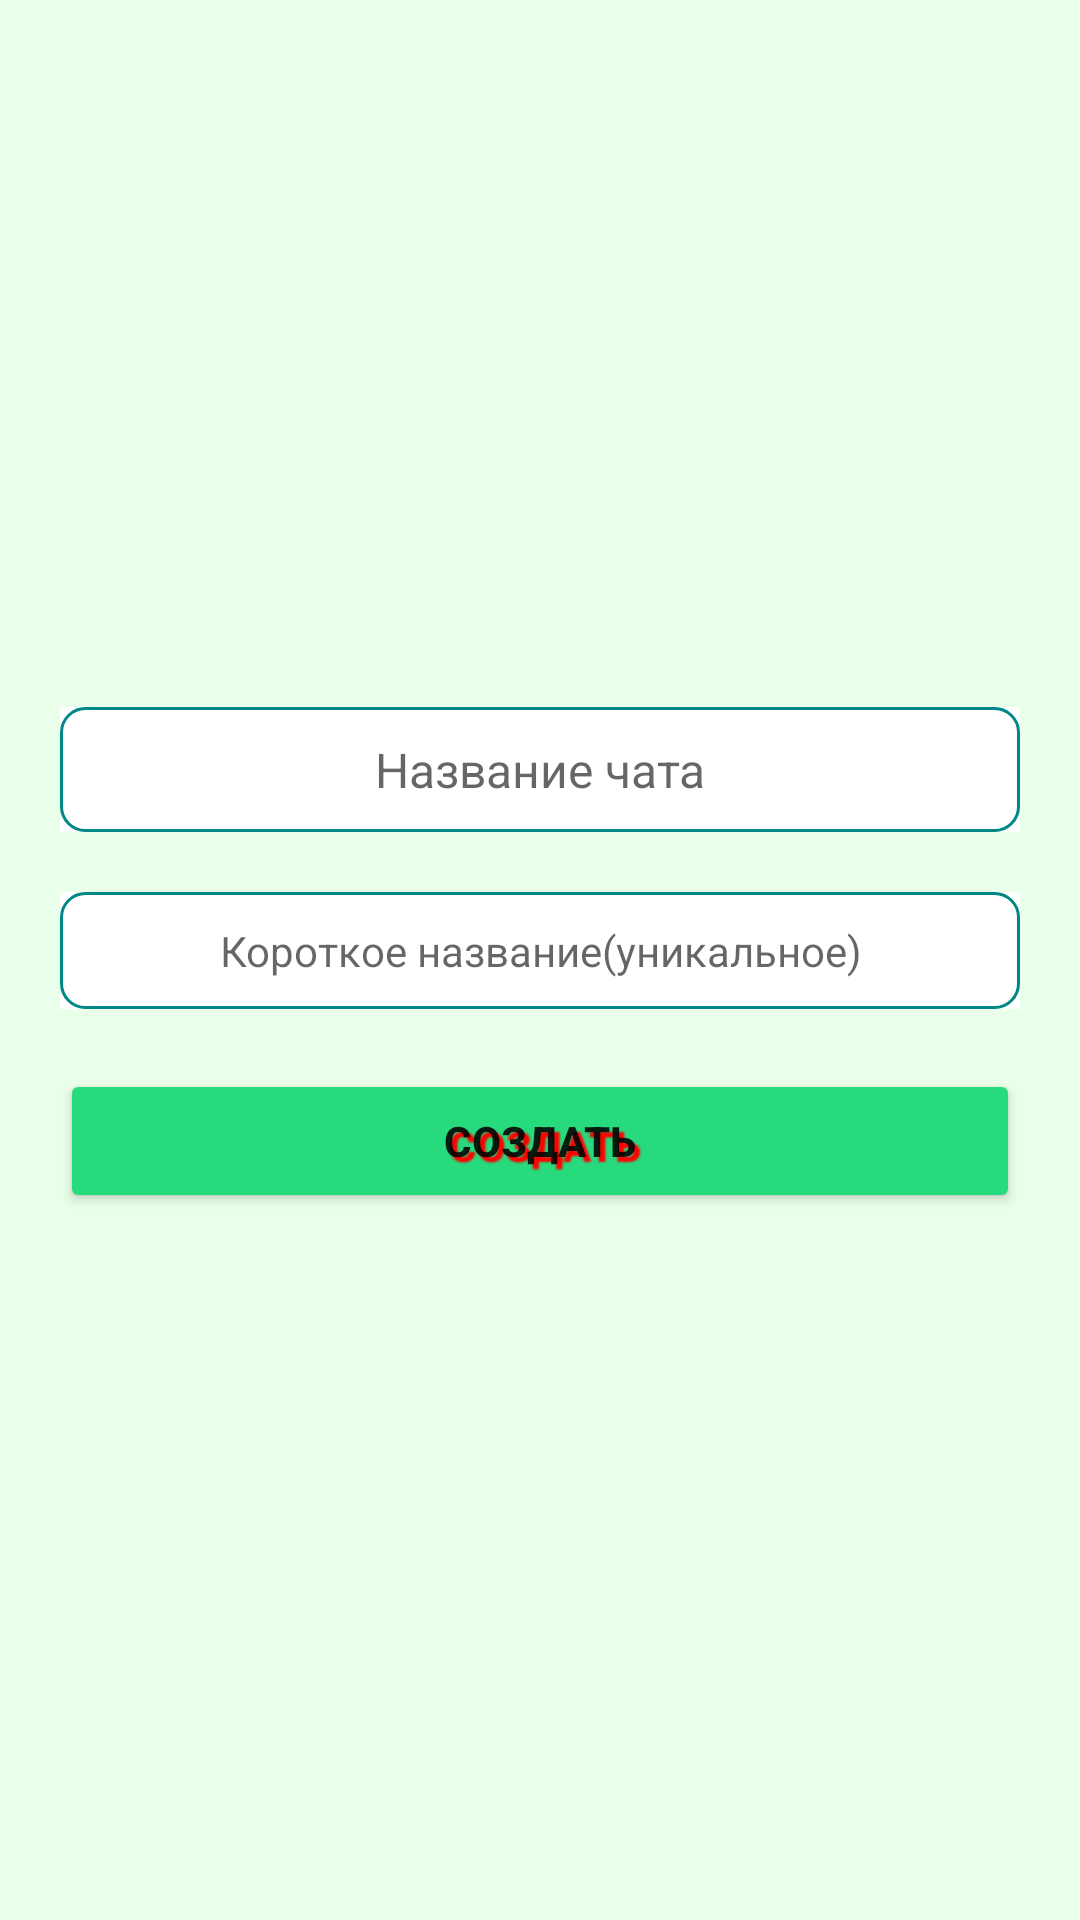

Layout XML and referenced resources for this Android screen:
<!-- AndroidManifest.xml: application theme Theme.Securenote -->
<!-- res/layout/fragment_slideshow.xml -->
<?xml version="1.0" encoding="utf-8"?>
<LinearLayout xmlns:android="http://schemas.android.com/apk/res/android"
    xmlns:app="http://schemas.android.com/apk/res-auto"
    xmlns:tools="http://schemas.android.com/tools"
    android:layout_width="match_parent"
    android:layout_height="match_parent"
    android:layout_gravity="center"
    android:forceDarkAllowed="false"
    android:background="#2A7EFF7A"
    android:gravity="center"
    android:orientation="vertical"
    tools:context=".ui.slideshow.SlideshowFragment">



    <FrameLayout
        android:id="@+id/fl"
        android:layout_width="match_parent"
        android:layout_height="wrap_content"
        android:layout_marginLeft="20dp"
        android:layout_marginRight="20dp">

    <EditText
        android:id="@+id/textView4"
        android:layout_width="match_parent"
        android:layout_height="wrap_content"
        android:background="#000000"
        android:backgroundTint="#FFFFFF"
        android:hint="Название чата"
        android:padding="10dp"
        android:textAlignment="center"
        android:textSize="16sp"
        tools:ignore="MissingConstraints"
        tools:layout_editor_absoluteX="57dp"
        tools:layout_editor_absoluteY="157dp"
        android:src="@drawable/borderedittext"/>

    <ImageView
        android:id="@+id/pki"
        android:layout_width="match_parent"
        android:layout_height="match_parent"
        android:scaleType="fitXY"
        android:src="@drawable/borderedittext" />
    </FrameLayout>
    <FrameLayout
        android:id="@+id/fl2"
        android:layout_width="match_parent"
        android:layout_height="wrap_content"
        android:layout_marginVertical="20dp"
        android:layout_marginLeft="20dp"
        android:layout_marginRight="20dp">

        <EditText
            android:id="@+id/textView5"
            android:layout_width="match_parent"
            android:layout_height="wrap_content"
            android:background="#000000"
            android:backgroundTint="#FFFFFF"
            android:hint="Короткое название(уникальное)"
            android:padding="10dp"
            android:textAlignment="center"
            android:textSize="14sp"
            tools:ignore="MissingConstraints"
            tools:layout_editor_absoluteX="57dp"
            tools:layout_editor_absoluteY="241dp" />

        <ImageView
            android:id="@+id/pki2"
            android:layout_width="match_parent"
            android:layout_height="match_parent"
            android:scaleType="fitXY"
            android:src="@drawable/borderedittext" />
    </FrameLayout>



    <Button



        android:backgroundTint="#27DA7D"
        android:shadowColor="#FF0000"
        android:shadowDx="5"
        android:shadowDy="5"
        android:shadowRadius="1"

        android:textStyle="bold"




        android:id="@+id/button2"
        android:layout_width="match_parent"
        android:layout_height="wrap_content"
        android:layout_marginRight="20dp"
        android:layout_marginLeft="20dp"
        android:padding="10dp"
        android:text="Создать"
        android:textAlignment="center"
        tools:ignore="MissingConstraints"
        tools:layout_editor_absoluteX="123dp"
        tools:layout_editor_absoluteY="383dp" />

</LinearLayout>
<!-- resources referenced by this layout -->
<resources>
  <!-- drawable borderedittext (drawable) -->
  <shape xmlns:android="http://schemas.android.com/apk/res/android">
      <solid android:color="#00000000" /> 
      <stroke
          android:color="#008888"
      android:width="1dp" />
      <corners android:radius="8dp" />
  </shape>
  <style name="Theme.Securenote" parent="Theme.MaterialComponents.DayNight.DarkActionBar">
          
          <item name="colorPrimary">@color/purple_500</item>
          <item name="colorPrimaryVariant">@color/purple_700</item>
          <item name="colorOnPrimary">@color/white</item>
          
          <item name="colorSecondary">@color/teal_200</item>
          <item name="colorSecondaryVariant">@color/teal_700</item>
          <item name="colorOnSecondary">@color/black</item>
          
          <item name="android:statusBarColor">?attr/colorPrimaryVariant</item>
          
      </style>
  <color name="purple_500">#17AA1A</color>
  <color name="purple_700">#17AA1A</color>
  <color name="white">#FFFFFFFF</color>
  <color name="teal_200">#FF03DAC5</color>
  <color name="teal_700">#FF018786</color>
  <color name="black">#FF000000</color>
</resources>
